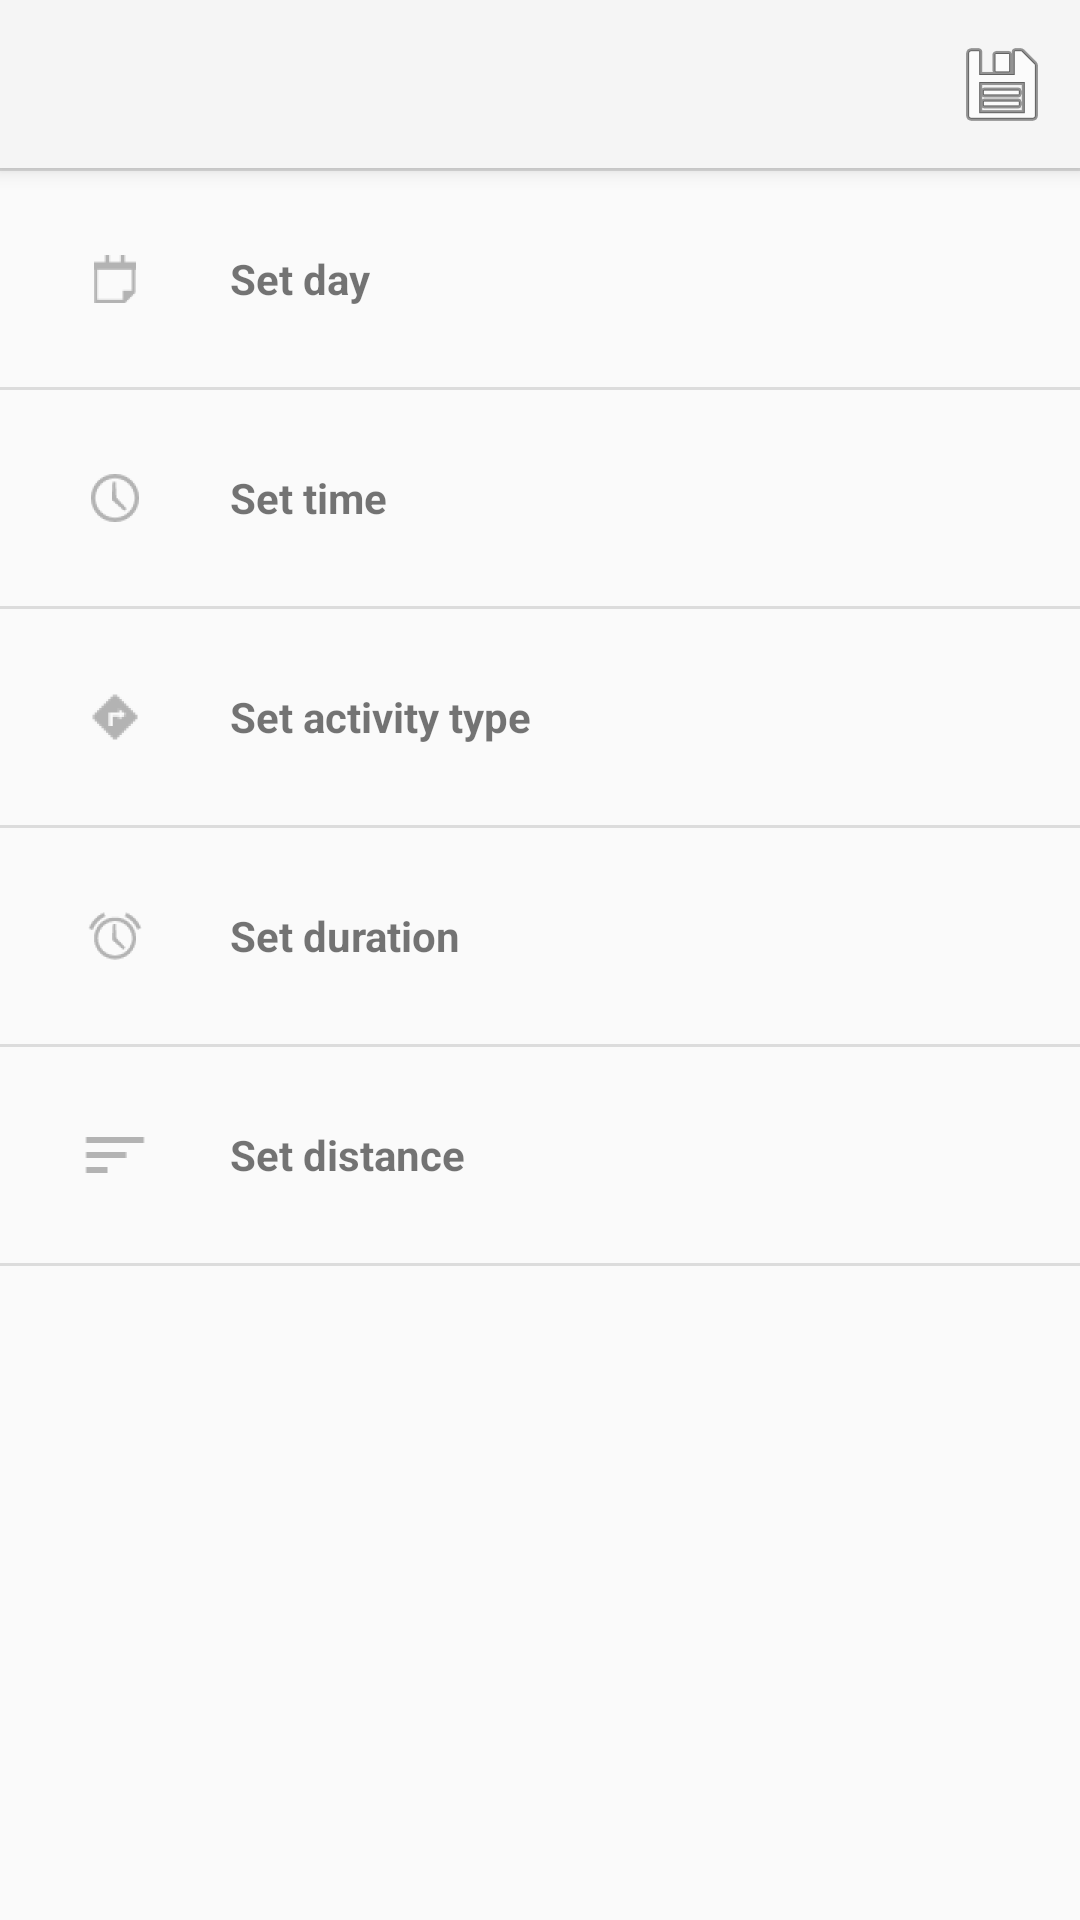

Here is an Android app screen rendered from its layout file. Give the layout XML and the strings, colors and styles it references.
<!-- AndroidManifest.xml: activity theme Theme.AppCompat.Light.NoActionBar -->
<!-- res/layout/activity_add_new_fitness.xml -->
<?xml version="1.0" encoding="utf-8"?>
<LinearLayout xmlns:android="http://schemas.android.com/apk/res/android"
    xmlns:tools="http://schemas.android.com/tools"
    android:layout_width="match_parent"
    android:layout_height="match_parent"
    xmlns:app="http://schemas.android.com/apk/res-auto"
    tools:context="com.punisher.fitnesstracker.AddNewFitnessActivity"
    android:orientation="vertical"
   >

    <android.support.v7.widget.Toolbar
        android:id="@+id/toolbar_add"
        android:layout_width="match_parent"
        android:layout_height="?attr/actionBarSize"
        android:background="?attr/colorPrimary"
        android:elevation="4dp"
        android:theme="@style/ThemeOverlay.AppCompat.ActionBar"
        app:popupTheme="@style/ThemeOverlay.AppCompat.Light">


        <ImageButton
            android:layout_width="wrap_content"
            android:layout_height="wrap_content"
            android:visibility="gone"
            android:id="@+id/btn_add_activity_cancel"
            android:src="@drawable/ic_action_go_back"/>

        <ImageButton
            android:layout_width="wrap_content"
            android:layout_height="wrap_content"
            android:id="@+id/btn_add_activity_ok"
            android:layout_gravity="right"
            android:layout_marginRight="10dp"
            android:background="@android:color/transparent"
            android:src="@android:drawable/ic_menu_save">
        </ImageButton>

    </android.support.v7.widget.Toolbar>


    <LinearLayout
        android:layout_width="match_parent"
        android:layout_height="match_parent"
        android:orientation="vertical"
        android:showDividers="beginning|end|middle"
        android:divider="?android:attr/dividerHorizontal">

        <LinearLayout
            android:layout_width="match_parent"
            android:layout_height="wrap_content"
            android:id="@+id/layout_date"
            android:theme="@style/AppTheme.AddFitnessLayout">

            <ImageView
                android:layout_width="0dp"
                android:layout_weight="1"
                android:layout_height="wrap_content"
                android:theme="@style/AppTheme.AddFitnessIcon"
                android:src="@drawable/ic_add_fitness_day"/>

            <TextView
                android:layout_width="0dp"
                android:layout_weight="4"
                android:layout_height="match_parent"
                android:id="@+id/txt_add_date"
                android:theme="@style/AppTheme.AddFitnessLabel"
                android:text="@string/add_fitness_day"/>


            <ImageView
                android:id="@+id/txt_add_date_error_icon"
                android:layout_weight="1"
                android:layout_width="0dp"
                android:layout_height="match_parent"
                android:theme="@style/AppTheme.AddFitnessFieldErrorIcon"/>


        </LinearLayout>


        <LinearLayout
            android:layout_width="match_parent"
            android:layout_height="wrap_content"
            android:id="@+id/layout_time"
            android:theme="@style/AppTheme.AddFitnessLayout">

            <ImageView
                android:layout_width="0dp"
                android:layout_weight="1"
                android:layout_height="wrap_content"
                android:id="@+id/lbl_add_time"
                android:theme="@style/AppTheme.AddFitnessIcon"
                android:src="@drawable/ic_add_fitness_time_day" />

            <TextView
                android:layout_width="0dp"
                android:layout_weight="4"
                android:layout_height="match_parent"
                android:id="@+id/txt_add_time"
                android:theme="@style/AppTheme.AddFitnessLabel"
                android:text="@string/add_fitness_time"/>

            <ImageView
                android:id="@+id/txt_add_time_error_icon"
                android:layout_weight="1"
                android:layout_width="0dp"
                android:layout_height="match_parent"
                android:theme="@style/AppTheme.AddFitnessFieldErrorIcon"/>

        </LinearLayout>

        <LinearLayout
            android:layout_width="match_parent"
            android:layout_height="wrap_content"
            android:id="@+id/layout_act_type"
            android:theme="@style/AppTheme.AddFitnessLayout">

            <ImageView
                android:layout_width="0dp"
                android:layout_weight="1"
                android:layout_height="wrap_content"
                android:id="@+id/lbl_add_act_type"
                android:theme="@style/AppTheme.AddFitnessIcon"
                android:src="@drawable/ic_add_fitness_type"/>

            <TextView
                android:layout_width="0dp"
                android:layout_weight="4"
                android:layout_height="match_parent"
                android:id="@+id/btn_add_act_type"
                android:theme="@style/AppTheme.AddFitnessLabel"
                android:text="@string/add_fitness_type"/>

            <ImageView
                android:id="@+id/txt_add_type_error_icon"
                android:layout_weight="1"
                android:layout_width="0dp"
                android:layout_height="match_parent"
                android:theme="@style/AppTheme.AddFitnessFieldErrorIcon"/>

        </LinearLayout>

        <LinearLayout
            android:layout_width="match_parent"
            android:layout_height="wrap_content"
            android:id="@+id/layout_duration"
            android:theme="@style/AppTheme.AddFitnessLayout">

            <ImageView
                android:layout_width="0dp"
                android:layout_weight="1"
                android:layout_height="wrap_content"
                android:theme="@style/AppTheme.AddFitnessIcon"
                android:src="@drawable/ic_add_fitness_time"
                android:id="@+id/lbl_add_act_duration"/>

            <TextView
                android:layout_width="0dp"
                android:layout_weight="4"
                android:layout_height="match_parent"
                android:id="@+id/btn_add_act_duration"
                android:theme="@style/AppTheme.AddFitnessLabel"
                android:text="@string/add_fitness_duration"/>

            <ImageView
                android:id="@+id/txt_add_duration_error_icon"
                android:layout_weight="1"
                android:layout_width="0dp"
                android:layout_height="match_parent"
                android:theme="@style/AppTheme.AddFitnessFieldErrorIcon"/>

        </LinearLayout>

        <LinearLayout
            android:layout_width="match_parent"
            android:layout_height="wrap_content"
            android:id="@+id/layout_distance"
            android:theme="@style/AppTheme.AddFitnessLayout">

            <ImageView
                android:layout_width="0dp"
                android:layout_weight="1"
                android:layout_height="wrap_content"
                android:theme="@style/AppTheme.AddFitnessIcon"
                android:id="@+id/lbl_add_act_distance"
                android:src="@drawable/ic_add_fitness_distance"/>

            <TextView
                android:layout_width="0dp"
                android:layout_weight="4"
                android:layout_height="match_parent"
                android:id="@+id/btn_add_act_distance"
                android:theme="@style/AppTheme.AddFitnessLabel"
                android:text="@string/add_fitness_distance"/>

            <ImageView
                android:id="@+id/txt_add_distance_error_icon"
                android:layout_weight="1"
                android:layout_width="0dp"
                android:layout_height="match_parent"
                android:theme="@style/AppTheme.AddFitnessFieldErrorIcon"/>

        </LinearLayout>

    </LinearLayout>

</LinearLayout>
<!-- resources referenced by this layout -->
<resources>
  <!-- drawable ic_add_fitness_day: png bitmap (drawable-hdpi, 357 bytes) -->
  <!-- drawable ic_add_fitness_distance: png bitmap (drawable-hdpi, 150 bytes) -->
  <!-- drawable ic_add_fitness_time: png bitmap (drawable-hdpi, 825 bytes) -->
  <!-- drawable ic_add_fitness_time_day: png bitmap (drawable-hdpi, 593 bytes) -->
  <!-- drawable ic_add_fitness_type: png bitmap (drawable-hdpi, 492 bytes) -->
  <string name="add_fitness_day">Set day</string>
  <string name="add_fitness_distance">Set distance</string>
  <string name="add_fitness_duration">Set duration</string>
  <string name="add_fitness_time">Set time</string>
  <string name="add_fitness_type">Set activity type</string>
  <style name="AppTheme.AddFitnessFieldErrorIcon">
          <item name="android:visibility">invisible</item>
          <item name="android:background">@android:color/transparent</item>
          <item name="android:src">@drawable/ic_add_fitness_field_error</item>
      </style>
  <style name="AppTheme.AddFitnessIcon">
          <item name="android:layout_alignParentLeft">true</item>
      </style>
  <style name="AppTheme.AddFitnessLabel">
          <item name="android:textStyle">bold</item>
          <item name="android:gravity">center_vertical</item>
      </style>
  <style name="AppTheme.AddFitnessLayout">
          <item name="android:padding">10dp</item>
          <item name="android:orientation">horizontal</item>
      </style>
  <!-- drawable ic_add_fitness_field_error: png bitmap (drawable-hdpi, 288 bytes) -->
</resources>
